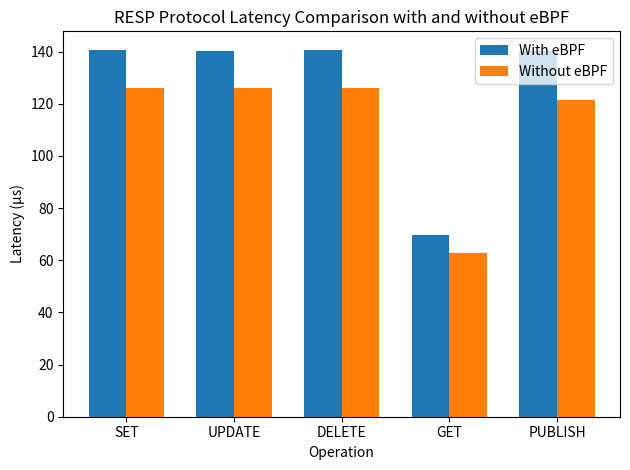

Write the Python code that produced this figure.
import matplotlib.pyplot as plt

# Latency values in microseconds
operations = ['SET', 'UPDATE', 'DELETE', 'GET', 'PUBLISH']
latency_with_ebpf = [140.768, 140.303, 140.629, 69.858, 140.077]
latency_without_ebpf = [125.951, 126.011, 126.065, 62.689, 121.525]

x = range(len(operations))

# Create the plot
fig, ax = plt.subplots()

# Plotting the values
bar_width = 0.35
ax.bar(x, latency_with_ebpf, width=bar_width, label='With eBPF', align='center')
ax.bar([p + bar_width for p in x], latency_without_ebpf, width=bar_width, label='Without eBPF', align='center')

# Adding labels and title
ax.set_xlabel('Operation')
ax.set_ylabel('Latency (µs)')
ax.set_title('RESP Protocol Latency Comparison with and without eBPF')
ax.set_xticks([p + bar_width/2 for p in x])
ax.set_xticklabels(operations)
ax.legend()

# Display the plot
plt.tight_layout()
plt.show()
